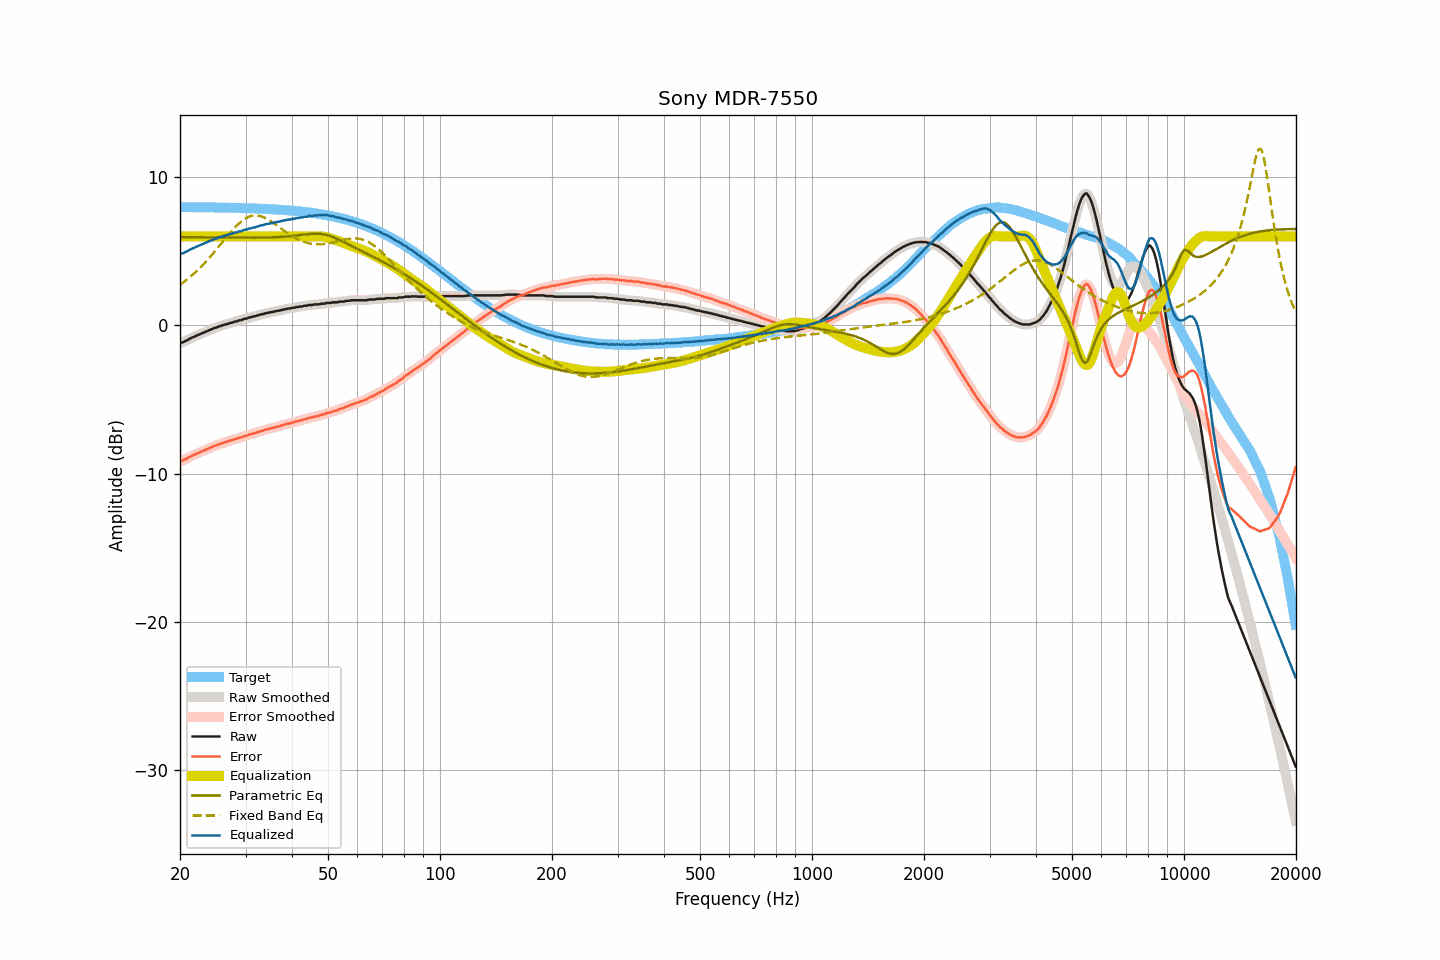

The file beside this chart, header and first rows:
frequency, raw, smoothed, error, error_smoothed, equalization, parametric_eq, fixed_band_eq, equalized_raw, equalized_smoothed, target
20.00, -1.18, -1.18, -9.15, -9.16, 6.00, 5.95, 2.74, 4.82, 4.82, 7.97
20.20, -1.17, -1.16, -9.14, -9.13, 6.00, 5.95, 2.82, 4.83, 4.84, 7.97
20.40, -1.13, -1.12, -9.10, -9.10, 6.00, 5.95, 2.90, 4.87, 4.88, 7.97
20.61, -1.08, -1.08, -9.05, -9.05, 6.00, 5.95, 2.98, 4.92, 4.92, 7.97
20.81, -1.03, -1.03, -9.00, -9.00, 6.00, 5.95, 3.06, 4.97, 4.97, 7.97
21.02, -0.97, -0.97, -8.94, -8.94, 6.00, 5.94, 3.15, 5.03, 5.03, 7.97
21.23, -0.91, -0.91, -8.88, -8.88, 6.00, 5.94, 3.24, 5.09, 5.09, 7.97
21.44, -0.85, -0.85, -8.82, -8.82, 6.00, 5.94, 3.33, 5.15, 5.15, 7.97
21.66, -0.81, -0.80, -8.78, -8.77, 6.00, 5.94, 3.43, 5.19, 5.20, 7.97
21.87, -0.76, -0.75, -8.72, -8.72, 6.00, 5.94, 3.53, 5.24, 5.25, 7.97
22.09, -0.71, -0.71, -8.67, -8.67, 6.00, 5.94, 3.62, 5.29, 5.29, 7.96
22.31, -0.66, -0.66, -8.62, -8.62, 6.00, 5.94, 3.73, 5.34, 5.34, 7.96
22.54, -0.62, -0.61, -8.58, -8.58, 6.00, 5.94, 3.83, 5.38, 5.39, 7.96
22.76, -0.57, -0.57, -8.53, -8.53, 6.00, 5.94, 3.94, 5.43, 5.43, 7.96
22.99, -0.52, -0.52, -8.48, -8.48, 6.00, 5.93, 4.05, 5.48, 5.48, 7.96
23.22, -0.48, -0.47, -8.44, -8.43, 6.00, 5.93, 4.17, 5.52, 5.53, 7.96
23.45, -0.43, -0.43, -8.39, -8.39, 6.00, 5.93, 4.28, 5.57, 5.57, 7.96
23.69, -0.38, -0.38, -8.33, -8.34, 6.00, 5.93, 4.40, 5.62, 5.62, 7.96
23.92, -0.34, -0.33, -8.29, -8.29, 6.00, 5.93, 4.52, 5.66, 5.67, 7.95
24.16, -0.29, -0.29, -8.24, -8.24, 6.00, 5.93, 4.65, 5.71, 5.71, 7.95
24.40, -0.25, -0.24, -8.20, -8.20, 6.00, 5.93, 4.77, 5.75, 5.76, 7.95
24.65, -0.20, -0.21, -8.15, -8.16, 6.00, 5.93, 4.90, 5.80, 5.79, 7.95
24.89, -0.17, -0.17, -8.12, -8.11, 6.00, 5.93, 5.03, 5.83, 5.83, 7.95
25.14, -0.14, -0.13, -8.08, -8.07, 6.00, 5.92, 5.16, 5.86, 5.87, 7.95
25.39, -0.08, -0.09, -8.02, -8.03, 6.00, 5.92, 5.29, 5.92, 5.91, 7.95
25.65, -0.05, -0.05, -7.99, -7.99, 6.00, 5.92, 5.42, 5.95, 5.95, 7.94
25.91, -0.02, -0.01, -7.96, -7.95, 6.00, 5.92, 5.56, 5.98, 5.99, 7.94
26.16, 0.02, 0.02, -7.92, -7.92, 6.00, 5.92, 5.69, 6.02, 6.02, 7.94
26.43, 0.06, 0.05, -7.88, -7.89, 6.00, 5.92, 5.82, 6.06, 6.05, 7.94
26.69, 0.07, 0.09, -7.86, -7.85, 6.00, 5.92, 5.96, 6.07, 6.09, 7.94
26.96, 0.11, 0.12, -7.82, -7.82, 6.00, 5.92, 6.09, 6.11, 6.12, 7.93
27.23, 0.16, 0.14, -7.77, -7.79, 6.00, 5.92, 6.22, 6.16, 6.14, 7.93
27.50, 0.17, 0.18, -7.76, -7.75, 6.00, 5.92, 6.34, 6.17, 6.18, 7.93
27.77, 0.20, 0.21, -7.72, -7.72, 6.00, 5.92, 6.46, 6.20, 6.21, 7.93
28.05, 0.25, 0.24, -7.67, -7.69, 6.00, 5.91, 6.58, 6.25, 6.24, 7.92
28.33, 0.26, 0.27, -7.66, -7.65, 6.00, 5.91, 6.69, 6.26, 6.27, 7.92
28.62, 0.30, 0.30, -7.62, -7.62, 6.00, 5.91, 6.80, 6.30, 6.30, 7.92
28.90, 0.34, 0.33, -7.57, -7.59, 6.00, 5.91, 6.90, 6.34, 6.33, 7.92
29.19, 0.35, 0.37, -7.56, -7.55, 6.00, 5.91, 7.00, 6.35, 6.37, 7.91
29.48, 0.39, 0.40, -7.52, -7.51, 6.00, 5.91, 7.08, 6.39, 6.40, 7.91
29.78, 0.44, 0.42, -7.46, -7.48, 6.00, 5.91, 7.16, 6.44, 6.42, 7.91
30.08, 0.45, 0.46, -7.45, -7.44, 6.00, 5.91, 7.22, 6.45, 6.46, 7.90
30.38, 0.48, 0.49, -7.42, -7.41, 6.00, 5.91, 7.28, 6.48, 6.49, 7.90
30.68, 0.53, 0.52, -7.36, -7.38, 6.00, 5.91, 7.33, 6.53, 6.52, 7.90
30.99, 0.54, 0.55, -7.35, -7.34, 6.00, 5.91, 7.37, 6.54, 6.55, 7.89
31.30, 0.58, 0.58, -7.31, -7.31, 6.00, 5.91, 7.39, 6.58, 6.58, 7.89
31.61, 0.60, 0.60, -7.28, -7.29, 6.00, 5.91, 7.41, 6.60, 6.60, 7.89
31.93, 0.62, 0.63, -7.26, -7.25, 6.00, 5.91, 7.41, 6.62, 6.63, 7.88
32.24, 0.66, 0.66, -7.21, -7.22, 6.00, 5.91, 7.41, 6.66, 6.66, 7.88
32.57, 0.69, 0.69, -7.18, -7.18, 6.00, 5.91, 7.39, 6.69, 6.69, 7.87
32.89, 0.72, 0.72, -7.15, -7.14, 6.00, 5.92, 7.37, 6.72, 6.72, 7.87
33.22, 0.76, 0.75, -7.10, -7.11, 6.00, 5.92, 7.33, 6.76, 6.75, 7.86
33.55, 0.76, 0.78, -7.10, -7.08, 6.00, 5.92, 7.29, 6.76, 6.78, 7.86
33.89, 0.81, 0.81, -7.04, -7.05, 6.00, 5.92, 7.24, 6.81, 6.81, 7.85
34.23, 0.83, 0.83, -7.02, -7.02, 6.00, 5.92, 7.19, 6.83, 6.83, 7.85
34.57, 0.85, 0.86, -6.99, -6.99, 6.00, 5.93, 7.13, 6.85, 6.86, 7.84
34.92, 0.87, 0.87, -6.97, -6.97, 6.00, 5.93, 7.06, 6.87, 6.87, 7.84
35.27, 0.90, 0.90, -6.93, -6.94, 6.00, 5.93, 6.99, 6.90, 6.90, 7.83
35.62, 0.90, 0.92, -6.92, -6.91, 6.00, 5.94, 6.91, 6.90, 6.92, 7.83
35.97, 0.95, 0.94, -6.87, -6.88, 6.00, 5.94, 6.84, 6.95, 6.94, 7.82
... 635 more rows
